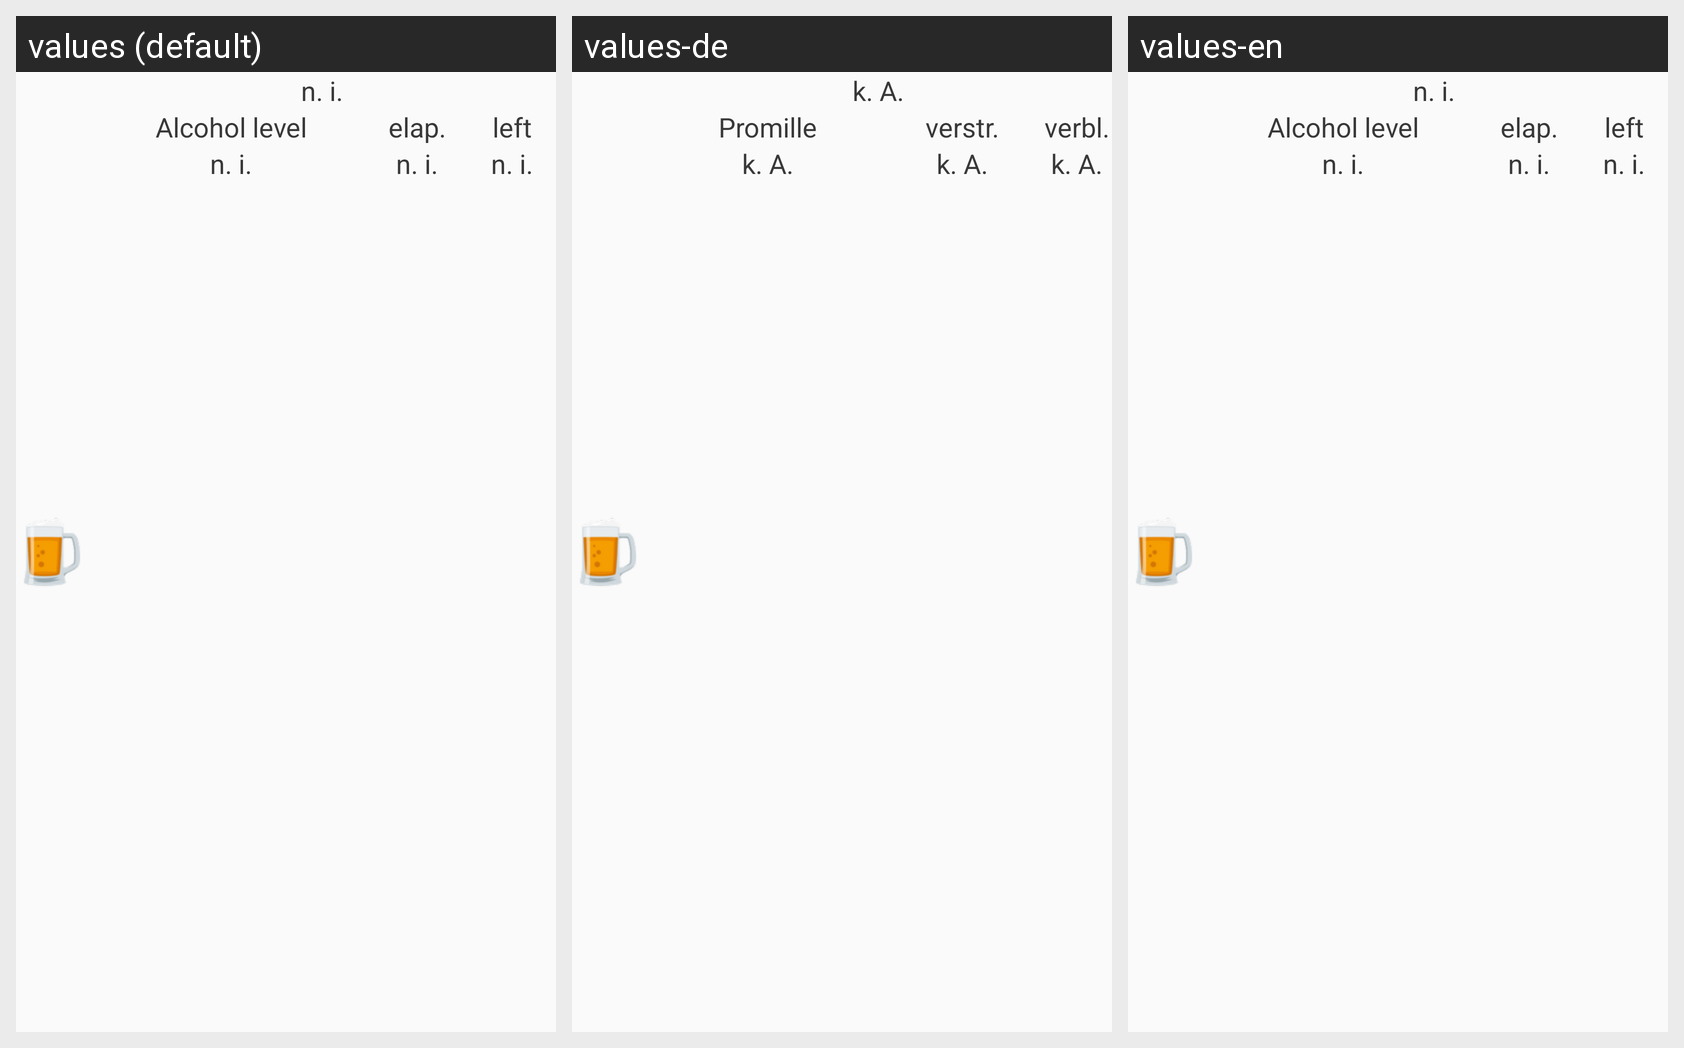

For this localized Android screen grid, give each drawn string resource with its value in every locale shown.
Android screen res/layout/items_drink.xml rendered under 3 locales, left to right: values (default), values-de, values-en. Device: Nexus 5 (rendered at 1080×1920; each locale shown at half size, 540×960, under a caption strip naming it); theme AppTheme.
Strings drawn on this screen, with the default value and each locale's value (text and hints the layout hard-codes, and strings that could not be matched under every locale, appear in the picture but are not listed):

no_information
  values: n. i.
  values-de: k. A.
  values-en: n. i.

bacNoChar
  values: Alcohol level
  values-de: Promille
  values-en: Alcohol level

time_ago
  values: elap.
  values-de: verstr.
  values-en: elap.

time_left
  values: left
  values-de: verbl.
  values-en: left
